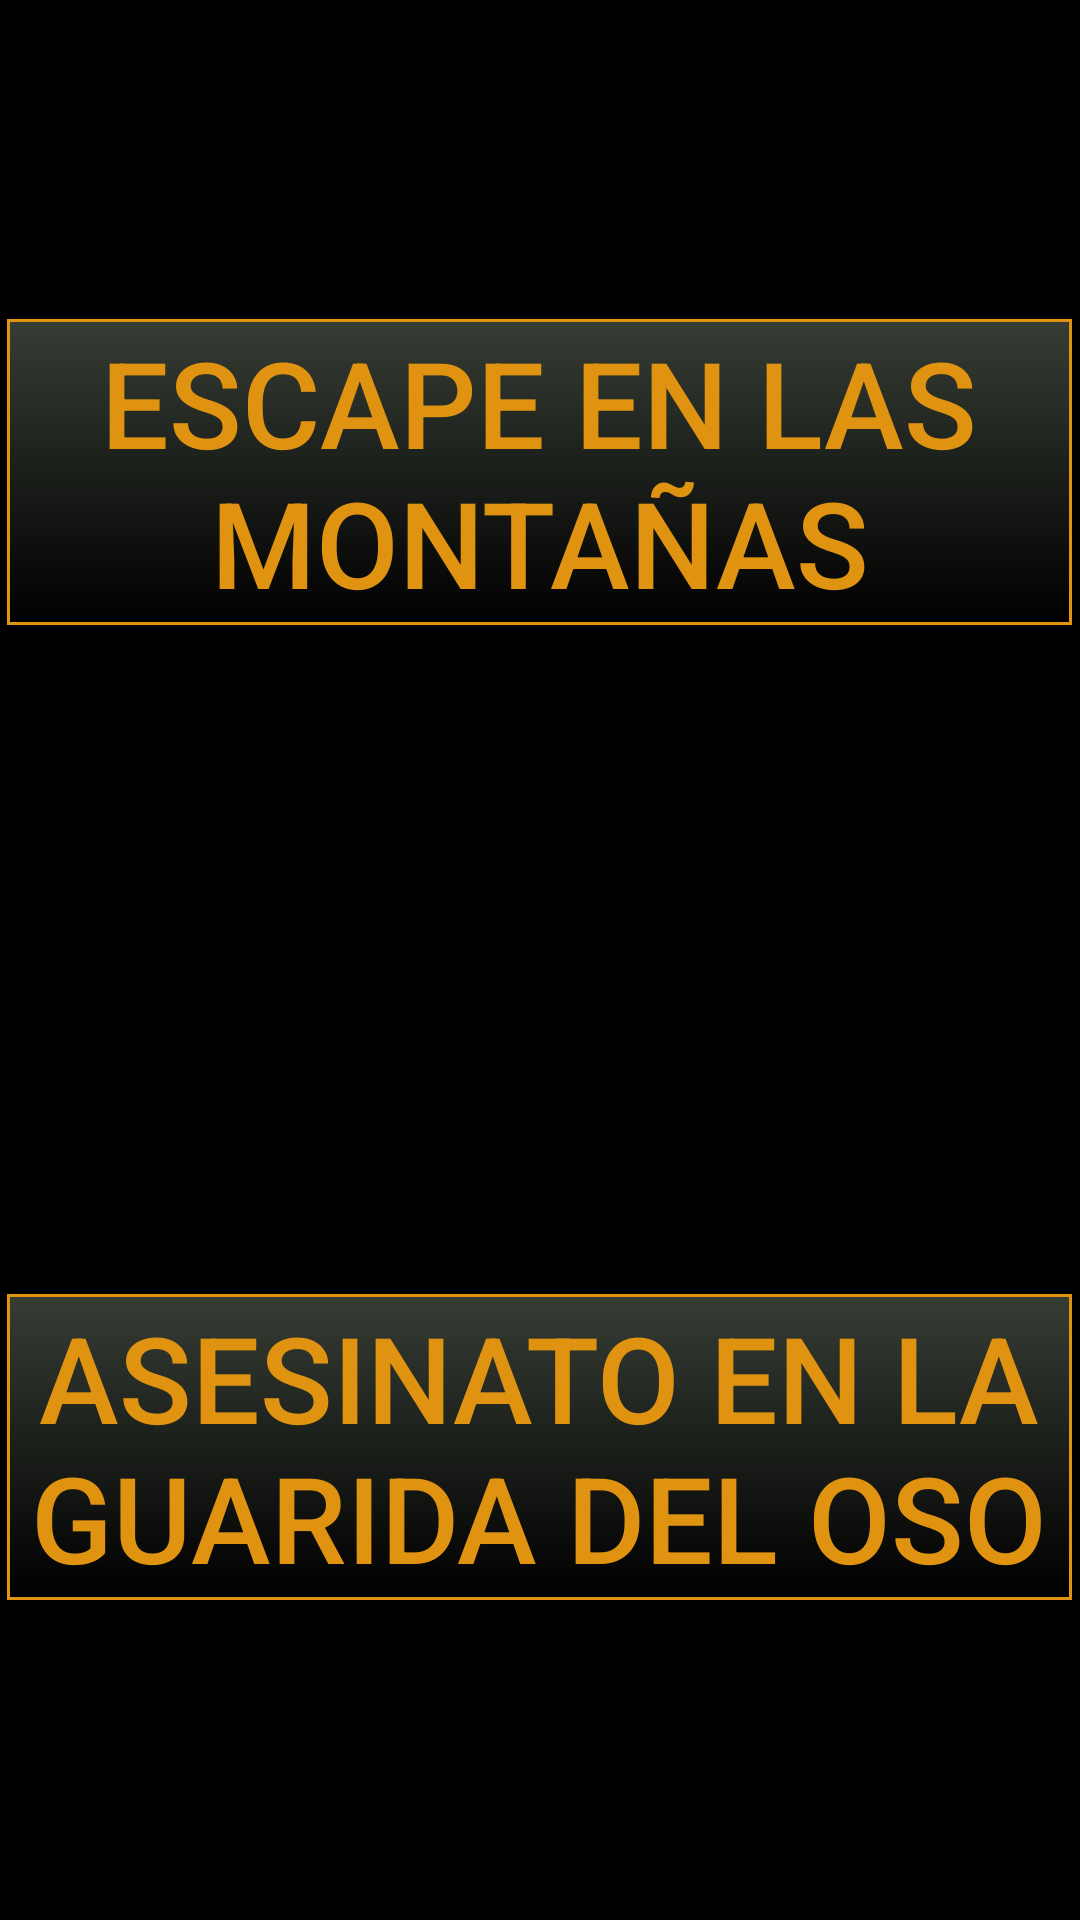

Reconstruct the res/layout file that produces this screen, plus the resources it refers to.
<!-- AndroidManifest.xml: application theme Theme.AppCompat.NoActionBar -->
<!-- res/layout/activity_game_selector_screen.xml -->
<?xml version="1.0" encoding="utf-8"?>
<LinearLayout xmlns:android="http://schemas.android.com/apk/res/android"
    android:layout_width="match_parent"
    android:layout_height="match_parent"
    android:orientation="vertical"
    android:background="@color/loginScreenBackground">

    <RelativeLayout
        android:layout_width="match_parent"
        android:layout_height="0dp"
        android:layout_weight="1"
        android:layout_marginBottom="5dp"
        >
        <Button
            android:id="@+id/selector_escape_room"
            android:layout_height="wrap_content"
            android:text="@string/escape_room"
            android:textColor="@color/select_game"
            android:background="@drawable/select_game"
            android:layout_marginEnd="5dp"
            android:textSize="40sp"
            android:layout_width="match_parent"
            android:textAlignment="center"
            android:layout_centerInParent="true"
            android:onClick="startEscapeRoom"
            />

    </RelativeLayout>

    <RelativeLayout
        android:layout_width="match_parent"
        android:layout_height="0dp"
        android:layout_weight="1"
        android:layout_marginTop="5dp"
        >
        <Button
            android:id="@+id/select_game_2"
            android:layout_width="match_parent"
            android:layout_height="wrap_content"
            android:text="@string/juego_2_name"
            android:textColor="@color/select_game"
            android:layout_marginEnd="5dp"
            android:background="@drawable/select_game"
            android:textSize="40sp"
            android:textAlignment="center"
            android:layout_centerInParent="true"
            android:onClick="startGame2"
            />

    </RelativeLayout>

</LinearLayout>
<!-- resources referenced by this layout -->
<resources>
  <color name="loginScreenBackground">#000000</color>
  <color name="select_game">#DF9310</color>
  <!-- drawable select_game (drawable) -->
  <?xml version="1.0" encoding="utf-8"?>
  <shape xmlns:android="http://schemas.android.com/apk/res/android">
      <stroke
          android:width="1dp"
          android:color="@color/select_game" />
      <padding
          android:left="1dp"
          android:top="1dp"
          android:right="1dp"
          android:bottom="1dp" />
      <gradient
          android:startColor="@color/toast_gradient_start"
          android:endColor="@color/toast_gradient_end"
          android:angle="-90"/>
  </shape>
  <string name="escape_room">Escape en las montañas</string>
  <string name="juego_2_name">Asesinato en La Guarida del Oso</string>
  <color name="toast_gradient_start">#363D34</color>
  <color name="toast_gradient_end">#000000</color>
</resources>
